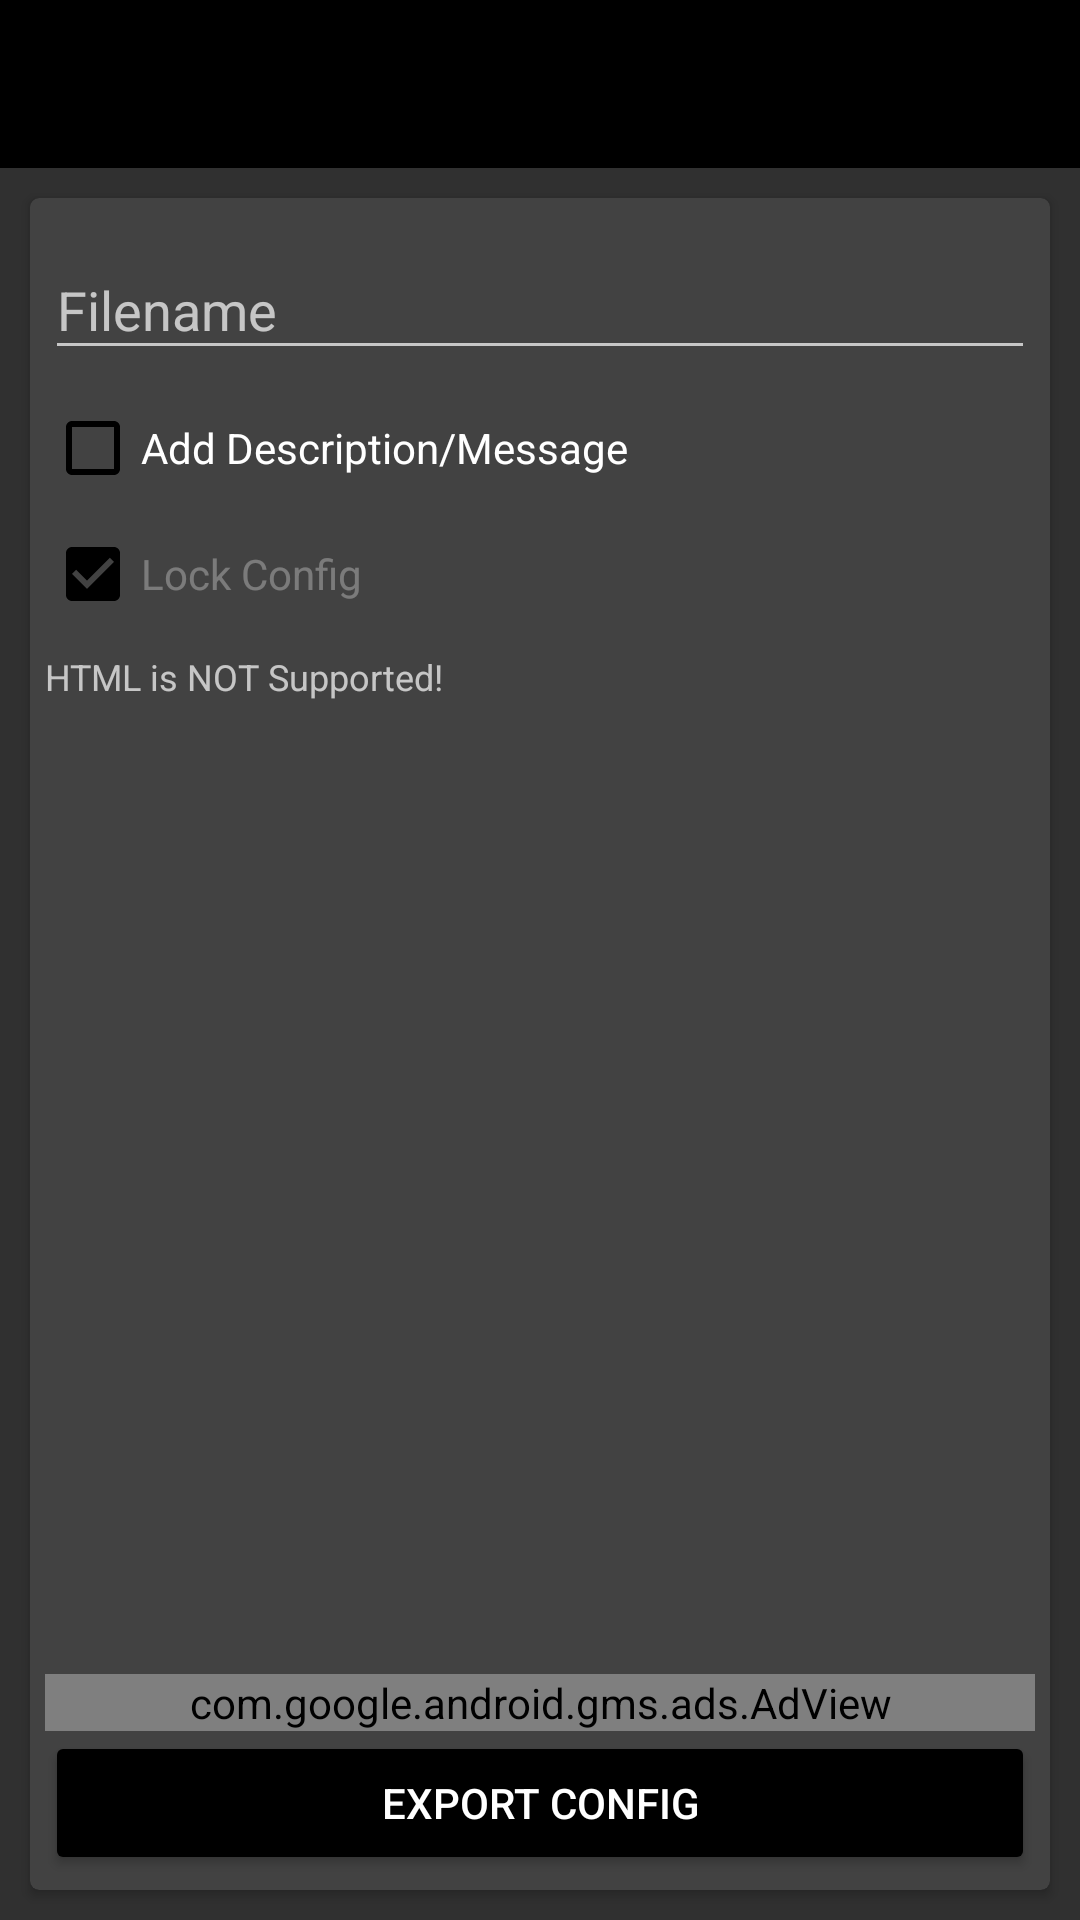

The Android layout XML behind this screen, and the referenced resources:
<!-- AndroidManifest.xml: application theme AppTheme -->
<!-- res/layout/activity_export.xml -->
<?xml version="1.0" encoding="utf-8"?>
<LinearLayout
	xmlns:android="http://schemas.android.com/apk/res/android"
	xmlns:app="http://schemas.android.com/apk/res-auto"
	android:layout_width="fill_parent"
	android:layout_height="fill_parent"
	android:orientation="vertical">

	<android.support.v7.widget.Toolbar
		xmlns:app="http://schemas.android.com/apk/res-auto"
		android:layout_height="?actionBarSize"
		android:layout_width="match_parent"
		android:background="@color/colorPrimary"
		app:titleTextAppearance="@style/Toolbar.TitleText"
		android:id="@+id/toolbar"/>

	<LinearLayout
		android:orientation="vertical"
		android:layout_width="match_parent"
		android:layout_height="match_parent"
		android:padding="5dp">
<android.support.v7.widget.CardView
			android:layout_height="match_parent"
			android:layout_width="match_parent"
			app:cardCornerRadius="3dp"
			android:orientation="vertical"
			android:layout_margin="5dp">
		<LinearLayout
			android:orientation="vertical"
			android:layout_width="match_parent"
			android:layout_height="match_parent"
			android:padding="5dp">

			<android.support.design.widget.TextInputLayout
				android:layout_width="match_parent"
				android:layout_height="wrap_content">

				<EditText
					android:layout_width="match_parent"
					android:ems="10"
					android:layout_height="wrap_content"
					android:id="@+id/etFilename"
					android:hint="Filename"
					android:maxLines="5"
					android:singleLine="true"/>

			</android.support.design.widget.TextInputLayout>

			<LinearLayout
				android:orientation="vertical"
				android:layout_width="match_parent"
				android:layout_height="wrap_content"
				android:layout_marginBottom="10dp"
				android:layout_marginTop="10dp">

				<CheckBox
					android:layout_width="match_parent"
					android:layout_height="wrap_content"
					android:id="@+id/ckAddMessage"
					android:text="Add Description/Message"
					android:layout_weight="1.0"
					android:layout_marginBottom="10dp"/>

				<CheckBox
					android:layout_width="match_parent"
					android:layout_height="wrap_content"
					android:id="@+id/ckLock"
					android:checked="true"
					android:enabled="false"
					android:text="Lock Config"
					android:layout_weight="1.0"/>

			</LinearLayout>

			<android.support.design.widget.TextInputLayout
				android:layout_width="match_parent"
				android:layout_height="wrap_content"
				android:id="@+id/messageLayout"
				android:visibility="gone">

				<EditText
					android:layout_width="match_parent"
					android:ems="10"
					android:layout_height="wrap_content"
					android:id="@+id/etMessage"
					android:visibility="gone"
					android:hint="Description/Message"
					android:maxLines="5"/>

			</android.support.design.widget.TextInputLayout>

			<TextView
				android:layout_width="wrap_content"
				android:layout_height="wrap_content"
				android:text="HTML is NOT Supported!"
				android:textSize="12sp"/>

			<LinearLayout
				android:orientation="vertical"
				android:layout_width="match_parent"
				android:layout_height="match_parent"
				android:gravity="bottom">

				<com.google.android.gms.ads.AdView
					xmlns:ads="http://schemas.android.com/apk/res-auto"
					android:id="@+id/adView3"
					android:layout_width="match_parent"
					android:layout_height="wrap_content"
					android:layout_centerHorizontal="true"
					android:layout_alignParentBottom="true"
					ads:adSize="BANNER"
					ads:adUnitId="ca-app-pub-3940256099942544/6300978111"
					android:layout_gravity="bottom"
					android:layout_marginTop="10dp">

				</com.google.android.gms.ads.AdView>
				<Button
					android:layout_width="match_parent"
					style="?android:attr/buttonStyleSmall"
					android:layout_height="wrap_content"
					android:text="Export Config"
					android:id="@+id/btnExport"/>

			</LinearLayout>

		</LinearLayout>
		</android.support.v7.widget.CardView>
	</LinearLayout>

</LinearLayout>
<!-- resources referenced by this layout -->
<resources>
  <color name="colorPrimary">#000000</color>
  <style name="Toolbar.TitleText" parent="TextAppearance.Widget.AppCompat.Toolbar.Title">
  		
  		<item name="android:textColor">@color/white</item>
  		<item name="android:textSize">21sp</item>
  		
  	</style>
  <style name="AppTheme" parent="Theme.AppCompat.NoActionBar">
  		<item name="colorPrimary">@color/colorPrimary</item>
  		
  		<item name="colorPrimaryDark">@color/colorSecondary</item>
  		<item name="colorAccent">@color/colorAccent</item>
  		<item name="preferenceTheme">@style/AppPreference</item>
  		
          <item name="colorButtonNormal">?colorPrimary</item>
  		<item name="colorControlHighlight">@color/colorAccent</item>
  		<item name="buttonTint">@color/colorAccent</item>
  	</style>
  <color name="white">#ffffff</color>
  <color name="colorSecondary">@color/blue</color>
  <color name="colorAccent">@color/gray</color>
  <style name="AppPreference" parent="PreferenceThemeOverlay">
          <item name="android:textSize">13sp</item>
      </style>
  <color name="blue">#000000</color>
  <color name="gray">#000000</color>
</resources>
